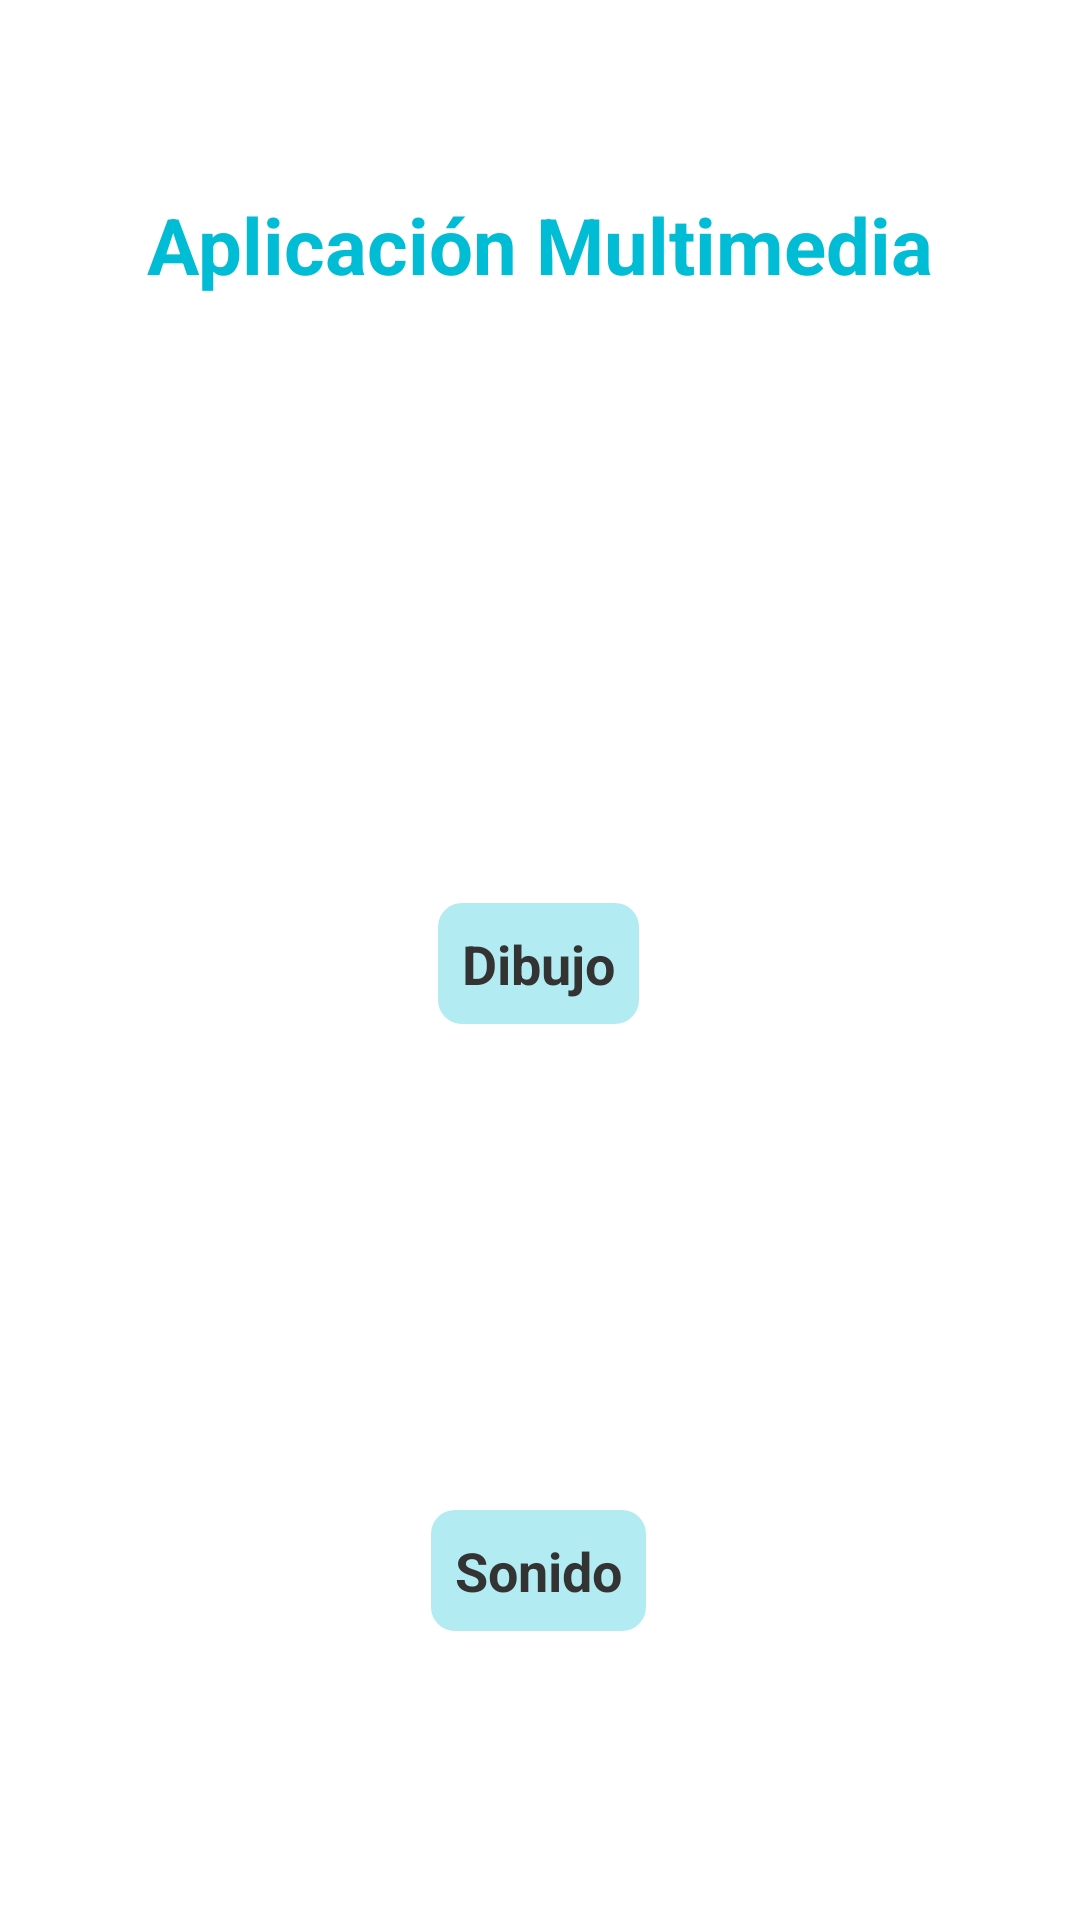

Produce the Android XML layout that renders to this screen, including the resource entries it uses.
<!-- AndroidManifest.xml: application theme Theme.AplicacionMultimedia -->
<!-- res/layout/activity_main.xml -->
<?xml version="1.0" encoding="utf-8"?>
<androidx.constraintlayout.widget.ConstraintLayout
    xmlns:android="http://schemas.android.com/apk/res/android"
    xmlns:app="http://schemas.android.com/apk/res-auto"
    xmlns:tools="http://schemas.android.com/tools"
    android:id="@+id/main"
    android:layout_width="match_parent"
    android:layout_height="match_parent"
    android:background="@color/background_color"
    tools:context=".MainActivity">



    <TextView
        android:id="@+id/tvTitle"
        android:layout_width="wrap_content"
        android:layout_height="wrap_content"
        android:layout_marginTop="64dp"
        android:text="@string/aplicaci_n_multimedia"
        android:textColor="@color/title_color"
        android:textSize="26sp"
        android:textStyle="bold"
        app:layout_constraintEnd_toEndOf="parent"
        app:layout_constraintStart_toStartOf="parent"
        app:layout_constraintTop_toTopOf="parent" />

    <LinearLayout
        android:id="@+id/llGif3"
        android:layout_width="wrap_content"
        android:layout_height="wrap_content"
        android:layout_marginTop="12dp"
        android:gravity="center"
        android:orientation="vertical"
        app:layout_constraintEnd_toEndOf="parent"
        app:layout_constraintHorizontal_bias="0.498"
        app:layout_constraintStart_toStartOf="parent"
        app:layout_constraintTop_toBottomOf="@id/llGif2">

        <ImageView
            android:id="@+id/ivGif3"
            android:layout_width="150dp"
            android:layout_height="150dp"
            android:layout_marginBottom="8dp"
            android:contentDescription="@string/gif3_desc" />

        <TextView
            android:id="@+id/tvOption3"
            android:layout_width="wrap_content"
            android:layout_height="wrap_content"
            android:background="@drawable/text_background"
            android:padding="8dp"
            android:text="@string/v_deo"
            android:textColor="@color/text_color"
            android:textSize="18sp"
            android:textStyle="bold" />
    </LinearLayout>

    <LinearLayout
        android:id="@+id/llGif1"
        android:layout_width="wrap_content"
        android:layout_height="wrap_content"
        android:layout_marginTop="44dp"
        android:gravity="center"
        android:orientation="vertical"
        app:layout_constraintEnd_toEndOf="parent"
        app:layout_constraintHorizontal_bias="0.498"
        app:layout_constraintStart_toStartOf="parent"
        app:layout_constraintTop_toBottomOf="@id/tvTitle">

        <ImageView
            android:id="@+id/ivGif1"
            android:layout_width="150dp"
            android:layout_height="150dp"
            android:layout_marginBottom="8dp"
            android:contentDescription="@string/gif1_desc" />

        <TextView
            android:id="@+id/tvOption1"
            android:layout_width="wrap_content"
            android:layout_height="wrap_content"
            android:background="@drawable/text_background"
            android:padding="8dp"
            android:text="@string/dibujo"
            android:textColor="@color/text_color"
            android:textSize="18sp"
            android:textStyle="bold" />
    </LinearLayout>

    <LinearLayout
        android:id="@+id/llGif2"
        android:layout_width="wrap_content"
        android:layout_height="wrap_content"
        android:layout_marginTop="4dp"
        android:gravity="center"
        android:orientation="vertical"
        app:layout_constraintEnd_toEndOf="parent"
        app:layout_constraintHorizontal_bias="0.498"
        app:layout_constraintStart_toStartOf="parent"
        app:layout_constraintTop_toBottomOf="@id/llGif1">

        <ImageView
            android:id="@+id/ivGif2"
            android:layout_width="150dp"
            android:layout_height="150dp"
            android:layout_marginBottom="8dp"
            android:contentDescription="@string/gif2_desc" />

        <TextView
            android:id="@+id/tvOption2"
            android:layout_width="wrap_content"
            android:layout_height="wrap_content"
            android:background="@drawable/text_background"
            android:padding="8dp"
            android:text="@string/sonido"
            android:textColor="@color/text_color"
            android:textSize="18sp"
            android:textStyle="bold" />
    </LinearLayout>

</androidx.constraintlayout.widget.ConstraintLayout>
<!-- resources referenced by this layout -->
<resources>
  <color name="background_color">#FFFFFF</color>
  <color name="text_color">#333333</color>
  <color name="title_color">#00BCD4</color>
  <!-- drawable text_background (drawable) -->
  <selector xmlns:android="http://schemas.android.com/apk/res/android">
      
      <item android:state_pressed="true">
          <shape android:shape="rectangle">
              <solid android:color="#00ACC1" /> 
              <corners android:radius="8dp" />
          </shape>
      </item>
  
      
      <item>
          <shape android:shape="rectangle">
              <solid android:color="#B2EBF2" /> 
              <corners android:radius="8dp" />
          </shape>
      </item>
  </selector>
  <string name="aplicaci_n_multimedia">Aplicación Multimedia</string>
  <string name="dibujo">Dibujo</string>
  <string name="gif1_desc">gisft de dibujo</string>
  <string name="gif2_desc">Gift de sonido</string>
  <string name="gif3_desc">Gift de video</string>
  <string name="sonido">Sonido</string>
  <string name="v_deo">Vídeo</string>
  <style name="Theme.AplicacionMultimedia" parent="Base.Theme.AplicacionMultimedia" />
  <style name="Base.Theme.AplicacionMultimedia" parent="Theme.Material3.DayNight.NoActionBar">
  
          <item name="colorPrimary">#00BCD4</item>
  
  
  
  
      </style>
</resources>
